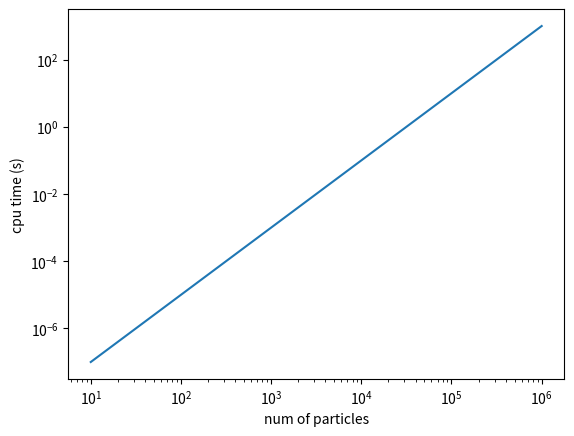

The matplotlib source for this figure:



#In[60]预估任务难度
import numpy as np
import matplotlib.pyplot as plt

def plot_time(dt = 1.0E-9):
    N = np.logspace(1, 6)
    t = N**2 * dt
    plt.loglog(N, t)
    plt.xlabel("num of particles")
    plt.ylabel("cpu time (s)")

plot_time()


#In[37] 大数+小数困难的解决方案
#大数加小数遇到的困难
#float32 精度下，下面这两个数相加，结果是多少？

A = 3.1415927

B = 0.00000005

#如果 B 的值小于 A 的舍入误差，则 A+B 的计算与B无关。

# 小数被吃掉
np.float32(np.pi) + np.float32(5E-8)
#3.1415927
A = np.float32(1.0E2)

B = np.float32(1.0E-6)

A + B
#100.0

#举例：夸克胶子等离子体冷却超曲面上发射出的强子数计算使用 Cooper-Frye 公式，
#计算中将整个球面分割成几百万个小多边形，计算流过这些多边形的粒子数, 最后对几百万个小片求和。
#在将代码从 CPU （float64）到 GPU （float32） 上移植时，发现累积误差可以大到 5%!

# 大数加小数困难示例：小数连加

from tqdm import tqdm

loops = int(1E7)
res = np.float32(0.0)
dx = np.float32(1.0E-7)

for i in tqdm(range(loops)):
    res += dx

# 真实结果
ground_truth = loops*dx

print("theoretical results: %s"%(ground_truth))
print("accumulated sum：", res)
print("relative error = ", (res-ground_truth)/ground_truth)

#theoretical results: 1.0000000116860974
#accumulated sum： 1.0647675
#relative error =  0.06476746745356905

#################################################
#为了计算速度考虑，如果不想用 double（即 float64）数据类型，又希望大量数字的求和结果比较精确， 可以考虑使用如下两种方案：

#Kahan 求和公式（解决串行求和时大数吃小数的问题）
#将串行求和转化为并行求和
#http://lgpang.gitee.io/mlcphysics/htmls/numerical_traps.html
from tqdm import tqdm

def kahan_sum(arr):
    '''连加操作中解决大数吃小数的问题
    :arr: numpy array，存储 float 类型
    :return: arr 中所有元素的和'''
    sum_ = np.float32(0)
    correction = np.float32(0)
    for addend in tqdm(arr):
        addend += correction                  #  <--  
        temp_sum = sum_ + addend              #     \
        addend_high = temp_sum - sum_         #     \
        correction = addend - addend_high     #   --
        sum_ = temp_sum                       # update
        
    return sum_
#举例

arr = np.ones(int(1.0E6), dtype=np.float32) * 1.0E-6

sum_ = np.float32(0)
for x in tqdm(arr):
    sum_ += x 
    
print("sum(arr)=", res)
#100%|███████████████████████████████████████████████████████████████████| 1000000/1000000 [00:00<00:00, 2881855.25it/s]
#sum(arr)= 1.0090389
kahan_sum(arr)
#100%|███████████████████████████████████████████████████████████████████| 1000000/1000000 [00:00<00:00, 1620672.00it/s]



#In[20]避免两个浮点数的相等（==）比较
#因为计算机上浮点数有舍入误差，对浮点数做 == 比较有时会出现不可预测的错误。

#举例：

a = 3.14159268

b = 3.14159269

#判断 a==b 返回 True 还是 False?

#对于 float32 类型，最后的 8 和 9在舍入误差上，我们希望它返回 True

# 默认使用 float64 类型

a == b
False
# 比较好的做法是 np.isclose() 或 np.allclose() 函数
# 尤其是在对比数值解与解析解时
np.isclose(a, b)
True
# 使用 np.isclose(SHIFT + TAB), 在函数括弧处按 SHIFT+TAB 键看函数介绍
# 或 help(np.isclose)
